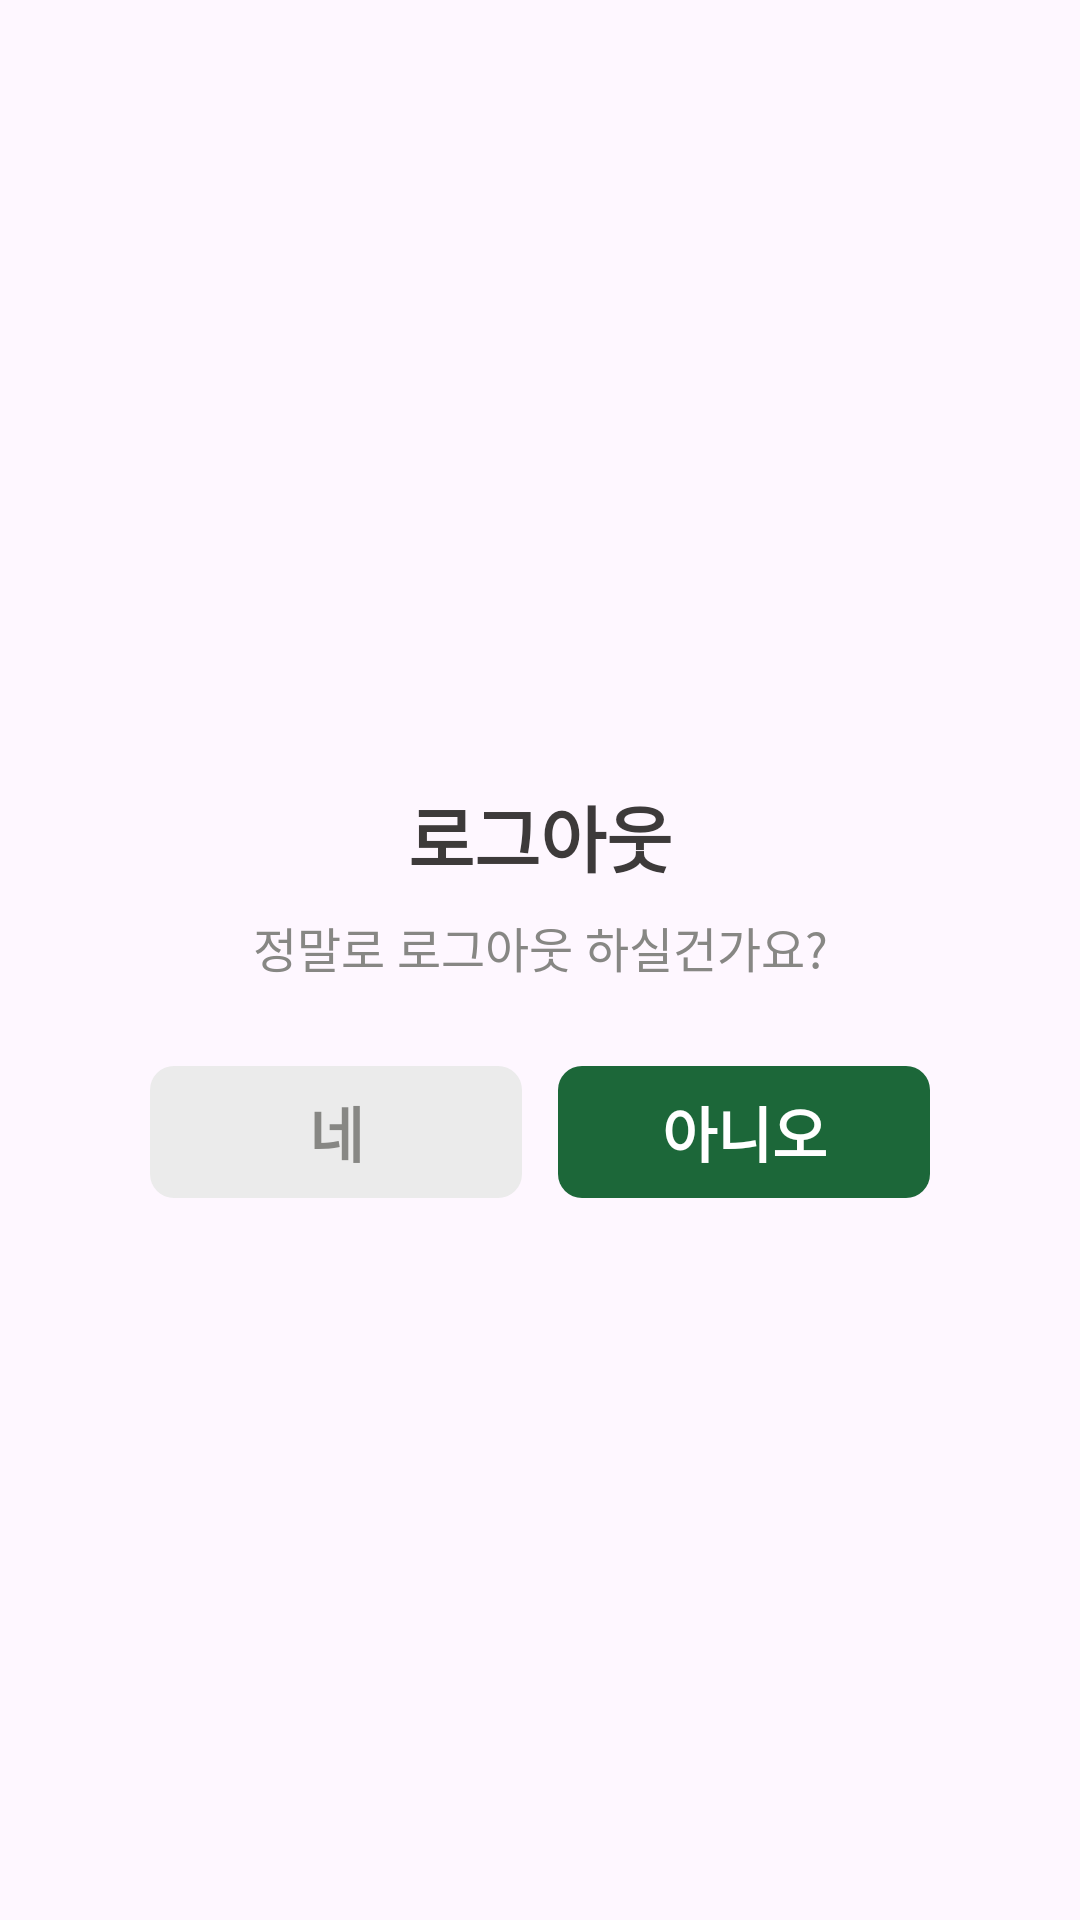

Reconstruct the res/layout file that produces this screen, plus the resources it refers to.
<!-- AndroidManifest.xml: application theme Theme.DoSoptTemplate -->
<!-- res/layout/dialog_logout.xml -->
<?xml version="1.0" encoding="utf-8"?>
<layout xmlns:android="http://schemas.android.com/apk/res/android"
    xmlns:app="http://schemas.android.com/apk/res-auto">

    <data>

    </data>

    <androidx.constraintlayout.widget.ConstraintLayout
        android:layout_width="match_parent"
        android:layout_height="wrap_content">

        <androidx.constraintlayout.widget.ConstraintLayout
            android:layout_width="match_parent"
            android:layout_height="wrap_content"
            android:layout_marginHorizontal="30dp"
            android:background="@drawable/shape_fill_12_rect"
            android:backgroundTint="@color/white"
            app:layout_constraintBottom_toBottomOf="parent"
            app:layout_constraintEnd_toEndOf="parent"
            app:layout_constraintStart_toStartOf="parent"
            app:layout_constraintTop_toTopOf="parent">

            <androidx.constraintlayout.widget.Guideline
                android:id="@+id/gl_start"
                android:layout_width="wrap_content"
                android:layout_height="wrap_content"
                android:orientation="vertical"
                app:layout_constraintGuide_begin="@dimen/spacing20" />

            <androidx.constraintlayout.widget.Guideline
                android:id="@+id/gl_end"
                android:layout_width="wrap_content"
                android:layout_height="wrap_content"
                android:orientation="vertical"
                app:layout_constraintGuide_end="@dimen/spacing20" />

            <ImageView
                android:id="@+id/iv_logout_dialog_icon"
                android:layout_width="wrap_content"
                android:layout_height="wrap_content"
                android:layout_marginTop="20dp"
                android:src="@drawable/ic_sad_24"
                app:layout_constraintEnd_toStartOf="@+id/gl_end"
                app:layout_constraintStart_toStartOf="@+id/gl_start"
                app:layout_constraintTop_toTopOf="parent" />

            <TextView
                android:id="@+id/tv_logout_dialog_title"
                android:layout_width="wrap_content"
                android:layout_height="wrap_content"
                android:layout_marginTop="20dp"
                android:text="@string/logout"
                android:textAppearance="@style/TextAppearance.Title"
                android:textColor="@color/gray_600"
                app:layout_constraintEnd_toStartOf="@+id/gl_end"
                app:layout_constraintStart_toStartOf="@+id/gl_start"
                app:layout_constraintTop_toBottomOf="@id/iv_logout_dialog_icon" />

            <TextView
                android:id="@+id/tv_logout_dialog_context"
                android:layout_width="0dp"
                android:layout_height="wrap_content"
                android:layout_marginTop="8dp"
                android:gravity="center"
                android:text="@string/logout_dialog_context"
                android:textAppearance="@style/TextAppearance.Body"
                android:textColor="@color/gray_400"
                app:layout_constraintEnd_toStartOf="@+id/gl_end"
                app:layout_constraintStart_toStartOf="@+id/gl_start"
                app:layout_constraintTop_toBottomOf="@id/tv_logout_dialog_title" />

            <com.google.android.material.button.MaterialButton
                android:id="@+id/btn_logout_dialog_yes"
                style="@style/Widget.Material.Button.Basic"
                android:layout_width="0dp"
                android:layout_height="wrap_content"
                android:layout_marginTop="28dp"
                android:layout_marginBottom="@dimen/spacing20"
                android:height="44dp"
                android:text="@string/dialog_yes"
                android:textAppearance="@style/TextAppearance.Headline"
                android:textColor="@color/gray_400"
                app:backgroundTint="@color/gray_200"
                app:cornerRadius="8dp"
                app:layout_constraintBottom_toBottomOf="parent"
                app:layout_constraintEnd_toStartOf="@+id/btn_logout_dialog_no"
                app:layout_constraintStart_toStartOf="@id/gl_start"
                app:layout_constraintTop_toBottomOf="@id/tv_logout_dialog_context" />

            <com.google.android.material.button.MaterialButton
                android:id="@+id/btn_logout_dialog_no"
                style="@style/Widget.Material.Button.Basic"
                android:layout_width="0dp"
                android:layout_height="wrap_content"
                android:layout_marginStart="12dp"
                android:height="44dp"
                android:text="@string/dialog_no"
                android:textAppearance="@style/TextAppearance.Headline"
                android:textColor="@color/white"
                app:backgroundTint="@color/main_2"
                app:cornerRadius="8dp"
                app:layout_constraintBottom_toBottomOf="@+id/btn_logout_dialog_yes"
                app:layout_constraintEnd_toEndOf="parent"
                app:layout_constraintEnd_toStartOf="@+id/gl_end"
                app:layout_constraintStart_toEndOf="@+id/btn_logout_dialog_yes"
                app:layout_constraintTop_toTopOf="@+id/btn_logout_dialog_yes" />

        </androidx.constraintlayout.widget.ConstraintLayout>

    </androidx.constraintlayout.widget.ConstraintLayout>
</layout>
<!-- resources referenced by this layout -->
<resources>
  <color name="gray_200">#EBEBEB</color>
  <color name="gray_400">#878784</color>
  <color name="gray_600">#3D3A3A</color>
  <color name="main_2">#1C6739</color>
  <color name="white">#FFFFFF</color>
  <dimen name="spacing20">20dp</dimen>
  <string name="dialog_no">아니오</string>
  <string name="dialog_yes">네</string>
  <string name="logout">로그아웃</string>
  <string name="logout_dialog_context">정말로 로그아웃 하실건가요?</string>
  <style name="TextAppearance.Body" parent="">
          <item name="android:textSize">16sp</item>
          <item name="android:lineHeight">20dp</item>
      </style>
  <style name="TextAppearance.Headline" parent="">
          <item name="android:textSize">20sp</item>
          <item name="android:textStyle">bold</item>
          <item name="android:lineHeight">28dp</item>
      </style>
  <style name="TextAppearance.Title" parent="">
          <item name="android:textSize">24sp</item>
          <item name="android:textStyle">bold</item>
          <item name="android:lineHeight">30dp</item>
      </style>
  <style name="Widget.Material.Button.Basic" parent="">
          <item name="android:insetTop">0dp</item>
          <item name="android:insetBottom">0dp</item>
          <item name="android:minHeight">0dp</item>
          <item name="android:minWidth">0dp</item>
          <item name="android:stateListAnimator">@null</item>
      </style>
  <style name="Theme.DoSoptTemplate" parent="Base.Theme.DoSoptTemplate" />
  <style name="Base.Theme.DoSoptTemplate" parent="Theme.Material3.DayNight.NoActionBar">
          
          
      </style>
</resources>
